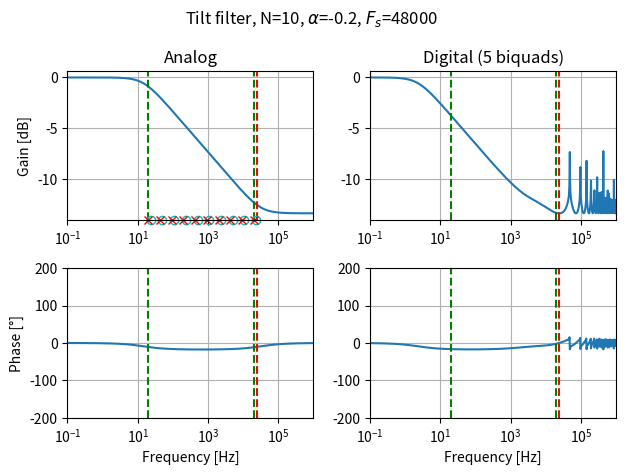

Source code (Python):
import matplotlib.pyplot as plt
import matplotlib.transforms as transforms
from scipy import signal
import numpy as np


############################################################################################
#
# [redacted]
# For my beloved EAEs
#
# Source: https://ccrma.stanford.edu/~jos/spectilt/spectilt.pdf
#
# Where I left off:
# * The filter's analog (s-plane) transfer function works perfectly
#   fine as can be seen on the left graph
# * However the digital (z-plane) transfer function warps when approaching
#   Nyquist as can be seen on the right graph
# * Warping is apparently an expected effect of the bilinear transform which
#   should be compensated by the "prewarping" method as described in the paper,
#   but for some reason it does not work
# * It can be worked around by increasing the sample rate, which is not ideal
#   because car radios likely only support 44100/48000 Hz
# * I'm pretty sure Fabfilter uses this method for their Pro-Q tilt filter,
#   either by oversampling or with some additional math magic to solve this warping thing
# * A potential magic formula can be found at the link below
#   https://ccrma.stanford.edu/~champ/files/DAFx20in21_paper_15.pdf
#
############################################################################################

### Parameters #############################################################################
# Sampling frequency
fs = 48000
# Number of poles and zeros
N = 10
# Slope
alpha = -0.2
# Bandwidth
fmin = 20
fmax = 20e3 # Try with fs / 2
############################################################################################

### Computation ############################################################################
r = (fmax / fmin) ** (1 / (N-1))
pole_spacing = np.log(r)
zero_spacing = -alpha * pole_spacing

# Analog poles, zeros and gain
a_poles = [-fmin]
for i in range(1, N):
    a_poles.append( a_poles[0] * r ** i )

a_zeros = np.array(a_poles) * (r ** (-alpha))

b, a = signal.zpk2tf(a_zeros, a_poles, 1)
a_gain = a[-1] / b[-1] # Gain scaling to get 0 dB at DC

# Digital poles, zeros and gain
a_prewarped_poles = np.array(
    a_poles[0] * np.tan( np.pi * np.array(a_poles) / fs ) / np.tan( np.pi * a_poles[0] / fs )
)
a_prewarped_zeros = np.array(a_prewarped_poles) * r ** (-alpha)

d_zeros, d_poles, d_gain = signal.bilinear_zpk(a_prewarped_zeros, a_prewarped_poles, a_gain, fs=fs)

# Cascaded biquads computation (SOS = Second-Order Sections)
sos = signal.zpk2sos(d_zeros, d_poles, d_gain)
############################################################################################

### Plot ###################################################################################
frequency_points = np.logspace(-1, 6, 1000)

a_frequencies, a_magnitude = signal.freqs_zpk(
    a_zeros, a_poles, a_gain,
    worN=frequency_points
)

a_mag_db = 20 * np.log10(abs(a_magnitude))
a_phase_deg = np.angle(a_magnitude, deg=True)

d_frequencies, d_magnitude = signal.sosfreqz(
    sos,
    worN=frequency_points,
    fs=fs
)

d_mag_db = 20 * np.log10(abs(d_magnitude))
d_phase_deg = np.angle(d_magnitude, deg=True)

plot_freq_range     = [0.1, 10e5]
plot_phase_range    = [-200, 200]

fig, axs = plt.subplots(2, 2, sharex=False)
fig.suptitle(f"Tilt filter, N={N}, $\\alpha$={alpha}, $F_s$={fs}")

# Analog magnitude
axs[0][0].set_title("Analog")
axs[0][0].semilogx(a_frequencies, a_mag_db)
axs[0][0].set_xlim(plot_freq_range)
axs[0][0].set_ylabel('Gain [dB]')
axs[0][0].grid(which='both', axis='both')
axs[0][0].axvline(20, color='green', linestyle='--')
axs[0][0].axvline(20e3, color='green', linestyle='--')
axs[0][0].axvline(fs / 2, color='red', linestyle='--')

# Axis markers for analog poles and zeros
# Blended transformation to get X in data coordinates and Y in axes coordinates
trans = transforms.blended_transform_factory(axs[0][0].transData, axs[0][0].transAxes)
axs[0][0].plot(np.abs(a_zeros), [0]*len(a_zeros), 'oc', fillstyle='none', transform=trans, clip_on=False)
axs[0][0].plot(np.abs(a_poles), [0]*len(a_poles), 'xr', transform=trans, clip_on=False)

# Analog phase
axs[1][0].semilogx(a_frequencies, a_phase_deg)
axs[1][0].set_xlabel('Frequency [Hz]')
axs[1][0].set_xlim(plot_freq_range)
axs[1][0].set_ylabel('Phase [°]')
axs[1][0].set_ylim(plot_phase_range)
axs[1][0].grid(which='both', axis='both')
axs[1][0].axvline(20, color='green', linestyle='--')
axs[1][0].axvline(20e3, color='green', linestyle='--')
axs[1][0].axvline(fs / 2, color='red', linestyle='--')

# Digital magnitude
axs[0][1].set_title(f"Digital ({len(sos)} biquads)")
axs[0][1].semilogx(d_frequencies, d_mag_db)
axs[0][1].set_xlim(plot_freq_range)
axs[0][1].grid(which='both', axis='both')
axs[0][1].axvline(20, color='green', linestyle='--')
axs[0][1].axvline(20e3, color='green', linestyle='--')
axs[0][1].axvline(fs / 2, color='red', linestyle='--')

# Digital phase
axs[1][1].semilogx(d_frequencies, d_phase_deg)
axs[1][1].set_xlabel('Frequency [Hz]')
axs[1][1].set_xlim(plot_freq_range)
axs[1][1].set_ylim(plot_phase_range)
axs[1][1].grid(which='both', axis='both')
axs[1][1].axvline(20, color='green', linestyle='--')
axs[1][1].axvline(20e3, color='green', linestyle='--')
axs[1][1].axvline(fs / 2, color='red', linestyle='--')

fig.tight_layout()
plt.show()
